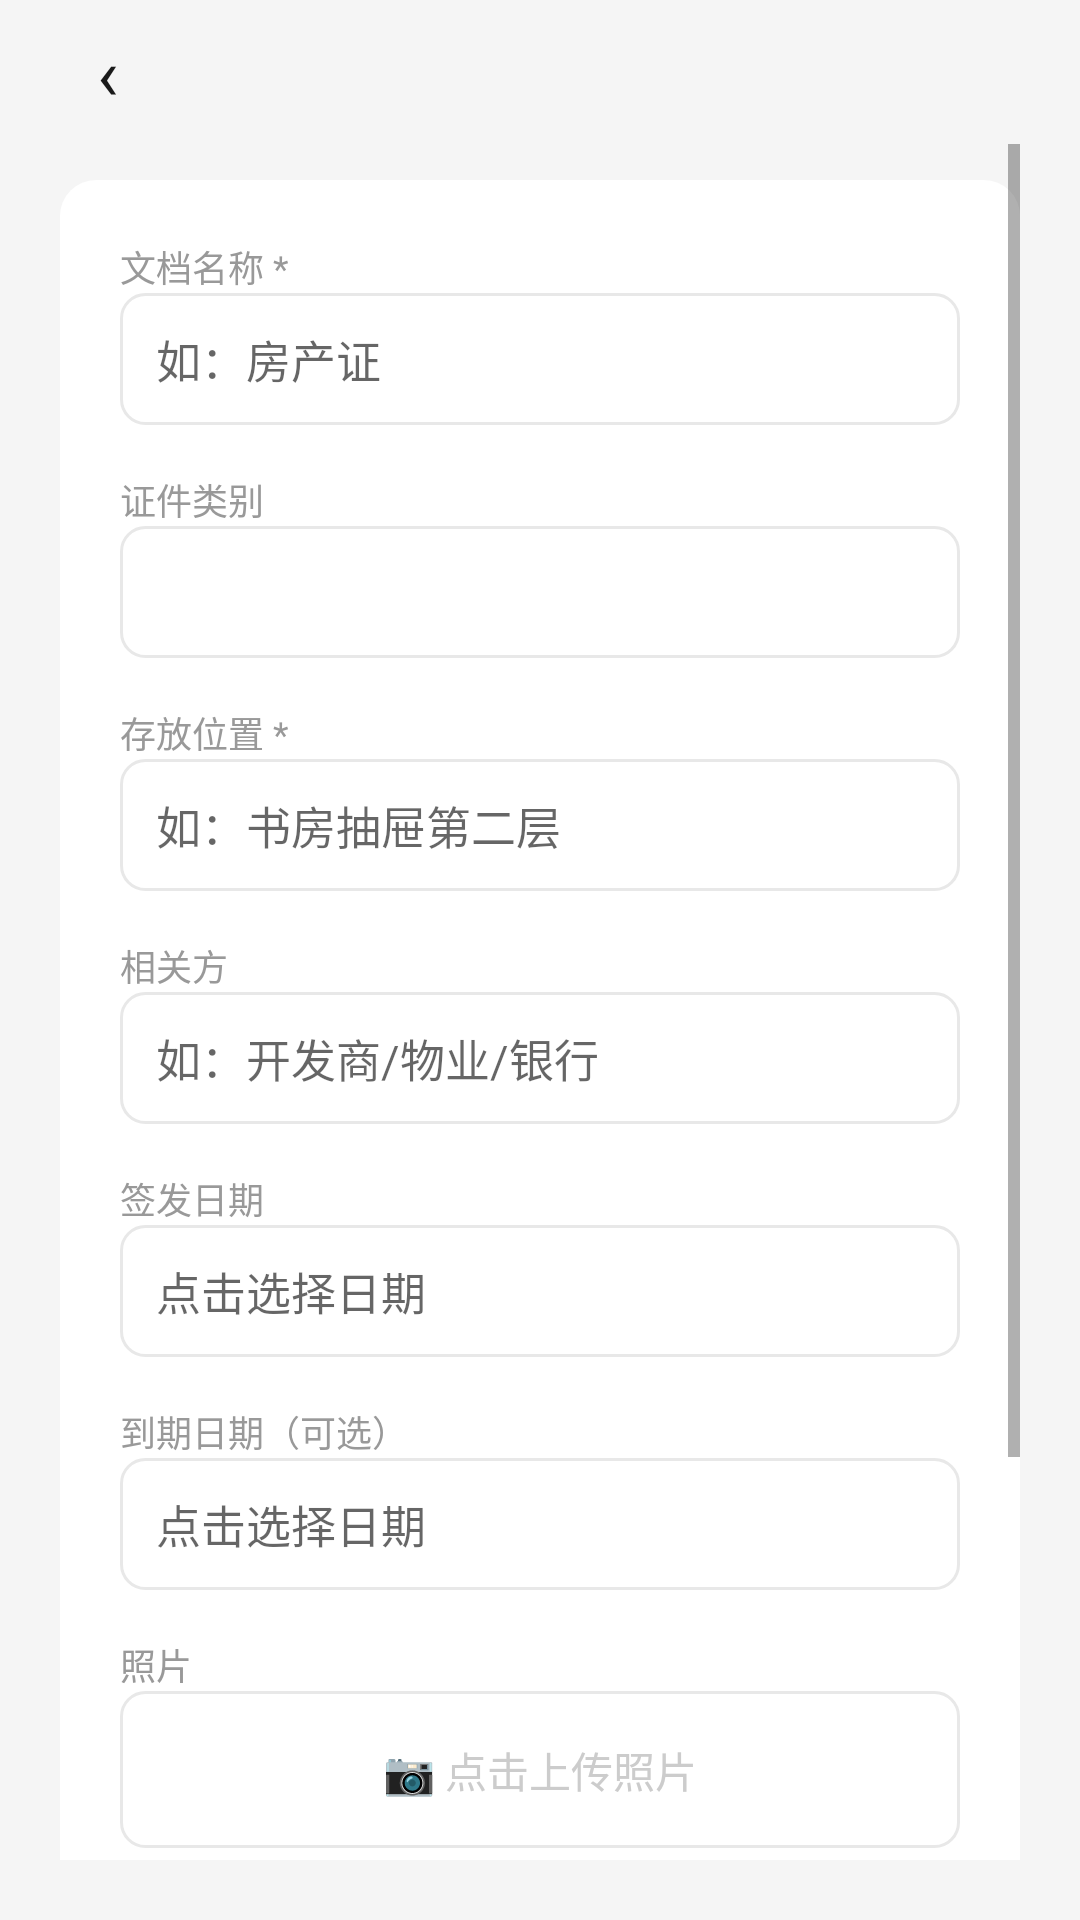

Reconstruct the res/layout file that produces this screen, plus the resources it refers to.
<!-- AndroidManifest.xml: application theme Theme.ConstructionDiary -->
<!-- res/layout/activity_add_document.xml -->
<?xml version="1.0" encoding="utf-8"?>
<LinearLayout xmlns:android="http://schemas.android.com/apk/res/android"
    android:layout_width="match_parent" android:layout_height="match_parent"
    android:background="@color/mi_bg" android:orientation="vertical"
    android:fitsSystemWindows="true">
    <LinearLayout android:layout_width="match_parent" android:layout_height="48dp"
        android:gravity="center_vertical" android:paddingStart="16dp" android:paddingEnd="12dp">
        <TextView android:id="@+id/btnBack" android:layout_width="40dp" android:layout_height="40dp"
            android:gravity="center" android:text="‹" android:textSize="24sp"
            android:textColor="@color/mi_text_primary" android:background="?attr/selectableItemBackgroundBorderless" />
        <TextView android:id="@+id/tvTitle" android:layout_width="0dp" android:layout_height="wrap_content"
            android:layout_weight="1" android:textSize="20sp" android:textStyle="bold"
            android:textColor="@color/mi_text_primary" />
    </LinearLayout>
    <ScrollView android:layout_width="match_parent" android:layout_height="0dp" android:layout_weight="1"
        android:paddingHorizontal="20dp" android:paddingBottom="20dp">
        <LinearLayout android:layout_width="match_parent" android:layout_height="wrap_content"
            android:orientation="vertical" android:paddingTop="12dp">
            <LinearLayout android:layout_width="match_parent" android:layout_height="wrap_content"
                android:background="@drawable/card_bg" android:orientation="vertical" android:padding="20dp">
                <TextView android:layout_width="wrap_content" android:layout_height="wrap_content"
                    android:text="文档名称 *" android:textSize="12sp" android:textColor="@color/mi_text_secondary" />
                <EditText android:id="@+id/etName" android:layout_width="match_parent" android:layout_height="44dp"
                    android:background="@drawable/bg_input_field" android:hint="如：房产证"
                    android:paddingHorizontal="12dp" android:textSize="15sp"
                    android:textColor="@color/mi_text_primary" android:layout_marginBottom="16dp" />
                <TextView android:layout_width="wrap_content" android:layout_height="wrap_content"
                    android:text="证件类别" android:textSize="12sp" android:textColor="@color/mi_text_secondary" />
                <Spinner android:id="@+id/spinnerCategory" android:layout_width="match_parent"
                    android:layout_height="44dp" android:background="@drawable/bg_input_field"
                    android:layout_marginBottom="16dp" />
                <TextView android:layout_width="wrap_content" android:layout_height="wrap_content"
                    android:text="存放位置 *" android:textSize="12sp" android:textColor="@color/mi_text_secondary" />
                <EditText android:id="@+id/etStorageLocation" android:layout_width="match_parent" android:layout_height="44dp"
                    android:background="@drawable/bg_input_field" android:hint="如：书房抽屉第二层"
                    android:paddingHorizontal="12dp" android:textSize="15sp"
                    android:textColor="@color/mi_text_primary" android:layout_marginBottom="16dp" />
                <TextView android:layout_width="wrap_content" android:layout_height="wrap_content"
                    android:text="相关方" android:textSize="12sp" android:textColor="@color/mi_text_secondary" />
                <EditText android:id="@+id/etRelatedParty" android:layout_width="match_parent" android:layout_height="44dp"
                    android:background="@drawable/bg_input_field" android:hint="如：开发商/物业/银行"
                    android:paddingHorizontal="12dp" android:textSize="15sp"
                    android:textColor="@color/mi_text_primary" android:layout_marginBottom="16dp" />
                <TextView android:layout_width="wrap_content" android:layout_height="wrap_content"
                    android:text="签发日期" android:textSize="12sp" android:textColor="@color/mi_text_secondary" />
                <TextView android:id="@+id/tvIssueDate" android:layout_width="match_parent" android:layout_height="44dp"
                    android:background="@drawable/bg_input_field" android:hint="点击选择日期"
                    android:gravity="center_vertical" android:paddingHorizontal="12dp" android:textSize="15sp"
                    android:textColor="@color/mi_text_primary" android:layout_marginBottom="16dp"
                    android:clickable="true" android:focusable="true" />
                <TextView android:layout_width="wrap_content" android:layout_height="wrap_content"
                    android:text="到期日期（可选）" android:textSize="12sp" android:textColor="@color/mi_text_secondary" />
                <TextView android:id="@+id/tvExpireDate" android:layout_width="match_parent" android:layout_height="44dp"
                    android:background="@drawable/bg_input_field" android:hint="点击选择日期"
                    android:gravity="center_vertical" android:paddingHorizontal="12dp" android:textSize="15sp"
                    android:textColor="@color/mi_text_primary" android:layout_marginBottom="16dp"
                    android:clickable="true" android:focusable="true" />

                
                <TextView android:layout_width="wrap_content" android:layout_height="wrap_content"
                    android:text="照片" android:textSize="12sp" android:textColor="@color/mi_text_secondary" />
                <LinearLayout android:id="@+id/layoutImages" android:layout_width="match_parent"
                    android:layout_height="wrap_content" android:orientation="vertical"
                    android:gravity="center" android:background="@drawable/bg_input_field"
                    android:padding="16dp" android:layout_marginBottom="16dp"
                    android:clickable="true" android:focusable="true">
                    <ImageView android:id="@+id/ivImage" android:layout_width="160dp"
                        android:layout_height="160dp" android:scaleType="fitCenter"
                        android:visibility="gone" />
                    <TextView android:id="@+id/tvImageHint" android:layout_width="wrap_content"
                        android:layout_height="wrap_content" android:text="📷 点击上传照片"
                        android:textSize="14sp" android:textColor="@color/mi_text_hint" />
                </LinearLayout>
                <TextView android:id="@+id/btnRemoveImage" android:layout_width="wrap_content"
                    android:layout_height="wrap_content" android:text="✕ 移除照片"
                    android:textSize="13sp" android:textColor="@color/mi_danger"
                    android:layout_marginBottom="16dp" android:visibility="gone" />

                <TextView android:layout_width="wrap_content" android:layout_height="wrap_content"
                    android:text="备注" android:textSize="12sp" android:textColor="@color/mi_text_secondary" />
                <EditText android:id="@+id/etNote" android:layout_width="match_parent" android:layout_height="80dp"
                    android:background="@drawable/bg_input_field" android:hint="补充说明"
                    android:paddingHorizontal="12dp" android:paddingVertical="10dp"
                    android:textSize="15sp" android:textColor="@color/mi_text_primary" android:gravity="top" />
            </LinearLayout>
            <LinearLayout
                android:layout_width="match_parent"
                android:layout_height="wrap_content"
                android:orientation="horizontal"
                android:layout_marginTop="20dp">
                <Button
                    android:id="@+id/btnDelete"
                    android:layout_width="0dp"
                    android:layout_height="52dp"
                    android:layout_weight="1"
                    android:text="删除"
                    android:textSize="16sp"
                    android:textStyle="bold"
                    style="@style/Widget.ConstructionDiary.Button.Danger"
                    android:visibility="gone"
                    android:layout_marginEnd="8dp" />
                <Button android:id="@+id/btnSave" android:layout_width="0dp" android:layout_height="52dp"
                    android:layout_weight="1"
                    android:text="保存" android:textSize="16sp" android:textStyle="bold" />
            </LinearLayout>
        </LinearLayout>
    </ScrollView>
</LinearLayout>
<!-- resources referenced by this layout -->
<resources>
  <color name="mi_bg">#F5F5F5</color>
  <color name="mi_danger">#FF5252</color>
  <color name="mi_text_hint">#CCCCCC</color>
  <color name="mi_text_primary">#1A1A1A</color>
  <color name="mi_text_secondary">#999999</color>
  <!-- drawable bg_input_field (drawable) -->
  <?xml version="1.0" encoding="utf-8"?>
  <shape xmlns:android="http://schemas.android.com/apk/res/android">
      <solid android:color="@android:color/transparent" />
      <corners android:radius="8dp" />
      <stroke android:width="1dp" android:color="@color/mi_divider" />
  </shape>
  <!-- drawable card_bg (drawable) -->
  <?xml version="1.0" encoding="utf-8"?>
  <shape xmlns:android="http://schemas.android.com/apk/res/android">
      <solid android:color="@color/mi_card" />
      <corners android:radius="12dp" />
  </shape>
  <style name="Widget.ConstructionDiary.Button.Danger" parent="Widget.MaterialComponents.Button">
          <item name="android:textColor">@color/white</item>
          <item name="backgroundTint">@color/mi_danger</item>
          <item name="cornerRadius">12dp</item>
      </style>
  <style name="Theme.ConstructionDiary" parent="Theme.MaterialComponents.DayNight.NoActionBar">
          <item name="colorPrimary">@color/mi_orange</item>
          <item name="colorPrimaryVariant">@color/mi_orange</item>
          <item name="colorOnPrimary">@color/white</item>
          <item name="colorSecondary">@color/mi_orange</item>
          <item name="android:statusBarColor">@color/mi_bg</item>
          <item name="android:windowBackground">@color/mi_bg</item>
          <item name="android:navigationBarColor">@color/mi_bg</item>
          <item name="android:windowLightStatusBar">true</item>
          <item name="materialButtonStyle">@style/Widget.ConstructionDiary.Button</item>
      </style>
  <color name="mi_divider">#E8E8E8</color>
  <color name="mi_card">#FFFFFF</color>
  <color name="white">#FFFFFF</color>
  <color name="mi_orange">#FF6900</color>
  <style name="Widget.ConstructionDiary.Button" parent="Widget.MaterialComponents.Button">
          <item name="android:textColor">@color/white</item>
          <item name="backgroundTint">@color/mi_orange</item>
          <item name="cornerRadius">12dp</item>
      </style>
</resources>
